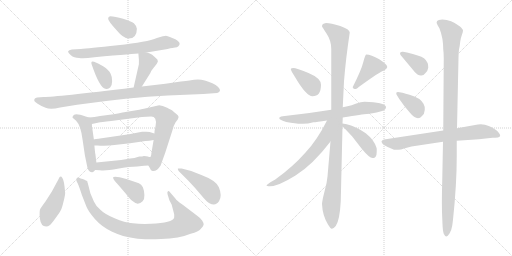
t = 0.00 s
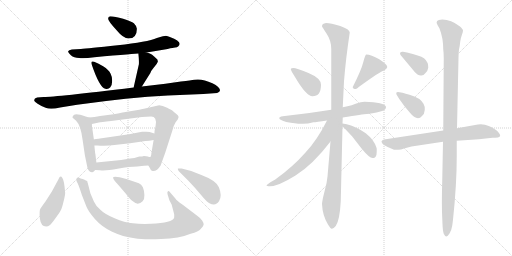
t = 3.32 s
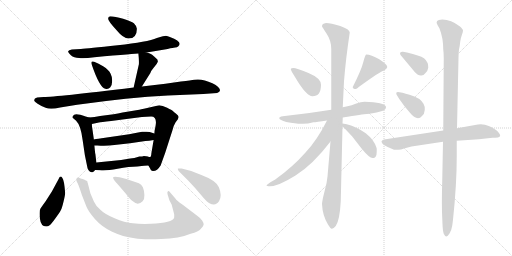
t = 6.64 s
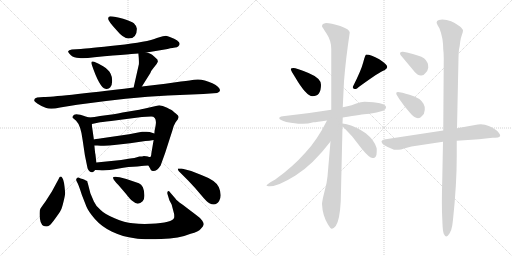
t = 9.96 s
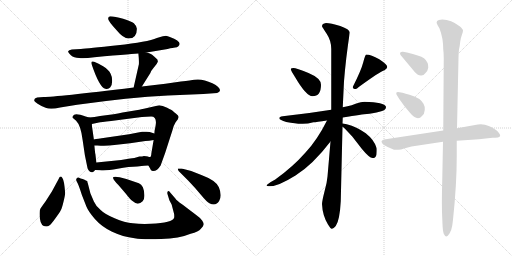
t = 13.28 s
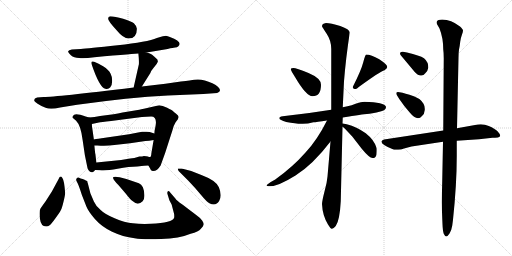
t = 16.60 s

The animated SVG that drew these frames (rendered in a browser with its animation timeline set to each time). Animation: 23 CSS @keyframes rules; one cycle of 16.60 s.

<svg version="1.1" viewBox="0 0 2048 1024" xmlns="http://www.w3.org/2000/svg">
  <g stroke="lightgray" stroke-dasharray="1,1" stroke-width="1" transform="scale(4, 4)">
    <line x1="0" y1="0" x2="256" y2="256"></line>
    <line x1="256" y1="0" x2="0" y2="256"></line>
    <line x1="128" y1="0" x2="128" y2="256"></line>
    <line x1="0" y1="128" x2="256" y2="128"></line>
    <line x1="256" y1="0" x2="512" y2="256"></line>
    <line x1="512" y1="0" x2="256" y2="256"></line>
    <line x1="384" y1="0" x2="384" y2="256"></line>
    <line x1="256" y1="128" x2="512" y2="128"></line>
  </g>
<g transform="scale(1, -1) translate(0, -850)">
   <style type="text/css">
    @keyframes keyframes0 {
      from {
       stroke: black;
       stroke-dashoffset: 348;
       stroke-width: 128;
       }
       53% {
       animation-timing-function: step-end;
       stroke: black;
       stroke-dashoffset: 0;
       stroke-width: 128;
       }
       to {
       stroke: black;
       stroke-width: 1024;
       }
       }
       #make-me-a-hanzi-animation-0 {
         animation: keyframes0 0.533203s both;
         animation-delay: 0.000000s;
         animation-timing-function: linear;
       }
    @keyframes keyframes1 {
      from {
       stroke: black;
       stroke-dashoffset: 689;
       stroke-width: 128;
       }
       69% {
       animation-timing-function: step-end;
       stroke: black;
       stroke-dashoffset: 0;
       stroke-width: 128;
       }
       to {
       stroke: black;
       stroke-width: 1024;
       }
       }
       #make-me-a-hanzi-animation-1 {
         animation: keyframes1 0.810710s both;
         animation-delay: 0.533203s;
         animation-timing-function: linear;
       }
    @keyframes keyframes2 {
      from {
       stroke: black;
       stroke-dashoffset: 351;
       stroke-width: 128;
       }
       53% {
       animation-timing-function: step-end;
       stroke: black;
       stroke-dashoffset: 0;
       stroke-width: 128;
       }
       to {
       stroke: black;
       stroke-width: 1024;
       }
       }
       #make-me-a-hanzi-animation-2 {
         animation: keyframes2 0.535645s both;
         animation-delay: 1.343913s;
         animation-timing-function: linear;
       }
    @keyframes keyframes3 {
      from {
       stroke: black;
       stroke-dashoffset: 404;
       stroke-width: 128;
       }
       57% {
       animation-timing-function: step-end;
       stroke: black;
       stroke-dashoffset: 0;
       stroke-width: 128;
       }
       to {
       stroke: black;
       stroke-width: 1024;
       }
       }
       #make-me-a-hanzi-animation-3 {
         animation: keyframes3 0.578776s both;
         animation-delay: 1.879558s;
         animation-timing-function: linear;
       }
    @keyframes keyframes4 {
      from {
       stroke: black;
       stroke-dashoffset: 984;
       stroke-width: 128;
       }
       76% {
       animation-timing-function: step-end;
       stroke: black;
       stroke-dashoffset: 0;
       stroke-width: 128;
       }
       to {
       stroke: black;
       stroke-width: 1024;
       }
       }
       #make-me-a-hanzi-animation-4 {
         animation: keyframes4 1.050781s both;
         animation-delay: 2.458334s;
         animation-timing-function: linear;
       }
    @keyframes keyframes5 {
      from {
       stroke: black;
       stroke-dashoffset: 489;
       stroke-width: 128;
       }
       61% {
       animation-timing-function: step-end;
       stroke: black;
       stroke-dashoffset: 0;
       stroke-width: 128;
       }
       to {
       stroke: black;
       stroke-width: 1024;
       }
       }
       #make-me-a-hanzi-animation-5 {
         animation: keyframes5 0.647949s both;
         animation-delay: 3.509115s;
         animation-timing-function: linear;
       }
    @keyframes keyframes6 {
      from {
       stroke: black;
       stroke-dashoffset: 770;
       stroke-width: 128;
       }
       71% {
       animation-timing-function: step-end;
       stroke: black;
       stroke-dashoffset: 0;
       stroke-width: 128;
       }
       to {
       stroke: black;
       stroke-width: 1024;
       }
       }
       #make-me-a-hanzi-animation-6 {
         animation: keyframes6 0.876628s both;
         animation-delay: 4.157064s;
         animation-timing-function: linear;
       }
    @keyframes keyframes7 {
      from {
       stroke: black;
       stroke-dashoffset: 489;
       stroke-width: 128;
       }
       61% {
       animation-timing-function: step-end;
       stroke: black;
       stroke-dashoffset: 0;
       stroke-width: 128;
       }
       to {
       stroke: black;
       stroke-width: 1024;
       }
       }
       #make-me-a-hanzi-animation-7 {
         animation: keyframes7 0.647949s both;
         animation-delay: 5.033692s;
         animation-timing-function: linear;
       }
    @keyframes keyframes8 {
      from {
       stroke: black;
       stroke-dashoffset: 471;
       stroke-width: 128;
       }
       61% {
       animation-timing-function: step-end;
       stroke: black;
       stroke-dashoffset: 0;
       stroke-width: 128;
       }
       to {
       stroke: black;
       stroke-width: 1024;
       }
       }
       #make-me-a-hanzi-animation-8 {
         animation: keyframes8 0.633301s both;
         animation-delay: 5.681641s;
         animation-timing-function: linear;
       }
    @keyframes keyframes9 {
      from {
       stroke: black;
       stroke-dashoffset: 434;
       stroke-width: 128;
       }
       59% {
       animation-timing-function: step-end;
       stroke: black;
       stroke-dashoffset: 0;
       stroke-width: 128;
       }
       to {
       stroke: black;
       stroke-width: 1024;
       }
       }
       #make-me-a-hanzi-animation-9 {
         animation: keyframes9 0.603190s both;
         animation-delay: 6.314942s;
         animation-timing-function: linear;
       }
    @keyframes keyframes10 {
      from {
       stroke: black;
       stroke-dashoffset: 928;
       stroke-width: 128;
       }
       75% {
       animation-timing-function: step-end;
       stroke: black;
       stroke-dashoffset: 0;
       stroke-width: 128;
       }
       to {
       stroke: black;
       stroke-width: 1024;
       }
       }
       #make-me-a-hanzi-animation-10 {
         animation: keyframes10 1.005208s both;
         animation-delay: 6.918132s;
         animation-timing-function: linear;
       }
    @keyframes keyframes11 {
      from {
       stroke: black;
       stroke-dashoffset: 373;
       stroke-width: 128;
       }
       55% {
       animation-timing-function: step-end;
       stroke: black;
       stroke-dashoffset: 0;
       stroke-width: 128;
       }
       to {
       stroke: black;
       stroke-width: 1024;
       }
       }
       #make-me-a-hanzi-animation-11 {
         animation: keyframes11 0.553548s both;
         animation-delay: 7.923340s;
         animation-timing-function: linear;
       }
    @keyframes keyframes12 {
      from {
       stroke: black;
       stroke-dashoffset: 439;
       stroke-width: 128;
       }
       59% {
       animation-timing-function: step-end;
       stroke: black;
       stroke-dashoffset: 0;
       stroke-width: 128;
       }
       to {
       stroke: black;
       stroke-width: 1024;
       }
       }
       #make-me-a-hanzi-animation-12 {
         animation: keyframes12 0.607259s both;
         animation-delay: 8.476888s;
         animation-timing-function: linear;
       }
    @keyframes keyframes13 {
      from {
       stroke: black;
       stroke-dashoffset: 372;
       stroke-width: 128;
       }
       55% {
       animation-timing-function: step-end;
       stroke: black;
       stroke-dashoffset: 0;
       stroke-width: 128;
       }
       to {
       stroke: black;
       stroke-width: 1024;
       }
       }
       #make-me-a-hanzi-animation-13 {
         animation: keyframes13 0.552734s both;
         animation-delay: 9.084147s;
         animation-timing-function: linear;
       }
    @keyframes keyframes14 {
      from {
       stroke: black;
       stroke-dashoffset: 409;
       stroke-width: 128;
       }
       57% {
       animation-timing-function: step-end;
       stroke: black;
       stroke-dashoffset: 0;
       stroke-width: 128;
       }
       to {
       stroke: black;
       stroke-width: 1024;
       }
       }
       #make-me-a-hanzi-animation-14 {
         animation: keyframes14 0.582845s both;
         animation-delay: 9.636881s;
         animation-timing-function: linear;
       }
    @keyframes keyframes15 {
      from {
       stroke: black;
       stroke-dashoffset: 671;
       stroke-width: 128;
       }
       69% {
       animation-timing-function: step-end;
       stroke: black;
       stroke-dashoffset: 0;
       stroke-width: 128;
       }
       to {
       stroke: black;
       stroke-width: 1024;
       }
       }
       #make-me-a-hanzi-animation-15 {
         animation: keyframes15 0.796061s both;
         animation-delay: 10.219726s;
         animation-timing-function: linear;
       }
    @keyframes keyframes16 {
      from {
       stroke: black;
       stroke-dashoffset: 1092;
       stroke-width: 128;
       }
       78% {
       animation-timing-function: step-end;
       stroke: black;
       stroke-dashoffset: 0;
       stroke-width: 128;
       }
       to {
       stroke: black;
       stroke-width: 1024;
       }
       }
       #make-me-a-hanzi-animation-16 {
         animation: keyframes16 1.138672s both;
         animation-delay: 11.015787s;
         animation-timing-function: linear;
       }
    @keyframes keyframes17 {
      from {
       stroke: black;
       stroke-dashoffset: 620;
       stroke-width: 128;
       }
       67% {
       animation-timing-function: step-end;
       stroke: black;
       stroke-dashoffset: 0;
       stroke-width: 128;
       }
       to {
       stroke: black;
       stroke-width: 1024;
       }
       }
       #make-me-a-hanzi-animation-17 {
         animation: keyframes17 0.754557s both;
         animation-delay: 12.154459s;
         animation-timing-function: linear;
       }
    @keyframes keyframes18 {
      from {
       stroke: black;
       stroke-dashoffset: 430;
       stroke-width: 128;
       }
       58% {
       animation-timing-function: step-end;
       stroke: black;
       stroke-dashoffset: 0;
       stroke-width: 128;
       }
       to {
       stroke: black;
       stroke-width: 1024;
       }
       }
       #make-me-a-hanzi-animation-18 {
         animation: keyframes18 0.599935s both;
         animation-delay: 12.909016s;
         animation-timing-function: linear;
       }
    @keyframes keyframes19 {
      from {
       stroke: black;
       stroke-dashoffset: 362;
       stroke-width: 128;
       }
       54% {
       animation-timing-function: step-end;
       stroke: black;
       stroke-dashoffset: 0;
       stroke-width: 128;
       }
       to {
       stroke: black;
       stroke-width: 1024;
       }
       }
       #make-me-a-hanzi-animation-19 {
         animation: keyframes19 0.544596s both;
         animation-delay: 13.508951s;
         animation-timing-function: linear;
       }
    @keyframes keyframes20 {
      from {
       stroke: black;
       stroke-dashoffset: 370;
       stroke-width: 128;
       }
       55% {
       animation-timing-function: step-end;
       stroke: black;
       stroke-dashoffset: 0;
       stroke-width: 128;
       }
       to {
       stroke: black;
       stroke-width: 1024;
       }
       }
       #make-me-a-hanzi-animation-20 {
         animation: keyframes20 0.551107s both;
         animation-delay: 14.053547s;
         animation-timing-function: linear;
       }
    @keyframes keyframes21 {
      from {
       stroke: black;
       stroke-dashoffset: 718;
       stroke-width: 128;
       }
       70% {
       animation-timing-function: step-end;
       stroke: black;
       stroke-dashoffset: 0;
       stroke-width: 128;
       }
       to {
       stroke: black;
       stroke-width: 1024;
       }
       }
       #make-me-a-hanzi-animation-21 {
         animation: keyframes21 0.834310s both;
         animation-delay: 14.604654s;
         animation-timing-function: linear;
       }
    @keyframes keyframes22 {
      from {
       stroke: black;
       stroke-dashoffset: 1123;
       stroke-width: 128;
       }
       79% {
       animation-timing-function: step-end;
       stroke: black;
       stroke-dashoffset: 0;
       stroke-width: 128;
       }
       to {
       stroke: black;
       stroke-width: 1024;
       }
       }
       #make-me-a-hanzi-animation-22 {
         animation: keyframes22 1.163900s both;
         animation-delay: 15.438964s;
         animation-timing-function: linear;
       }
</style>
<path d="M 440.5 785.0 Q 432.5 784.0 432.5 775.0 Q 432.5 766.0 466.5 729.0 Q 493.5 696.0 514.5 696.0 Q 547.5 696.0 547.5 735.0 Q 547.5 745.0 535.5 757.0 Q 525.5 765.0 492.5 775.0 Q 459.5 785.0 440.5 785.0 Z" fill="lightgray"></path> 
<path d="M 586.5 640.0 L 670.5 654.0 Q 693.5 660.0 700.5 660.0 Q 708.5 660.0 713.5 665.0 Q 732.5 683.0 679.5 702.0 Q 670.5 706.0 663.5 707.0 Q 657.5 707.0 627.5 698.0 Q 590.5 682.0 470.5 669.0 Q 350.5 656.0 323.5 654.0 L 287.5 652.0 Q 274.5 650.0 272.5 645.0 Q 271.5 640.0 283.5 629.0 Q 295.5 618.0 316.5 618.0 Q 334.5 615.0 377.5 621.0 Q 546.5 636.0 553.5 636.0 L 586.5 640.0 Z" fill="lightgray"></path> 
<path d="M 376.5 603.0 Q 360.5 609.0 367.5 590.0 Q 398.5 499.0 421.5 495.0 Q 433.5 492.0 440.5 500.0 Q 448.5 508.0 448.5 525.0 Q 449.5 541.0 442.5 555.0 Q 435.5 571.0 412.5 585.0 Q 390.5 598.0 376.5 603.0 Z" fill="lightgray"></path> 
<path d="M 567.5 504.0 L 601.5 558.0 Q 603.5 566.0 614.5 579.0 L 626.5 594.0 Q 631.5 603.0 631.5 604.0 L 629.5 612.0 Q 616.5 625.0 608.5 631.0 Q 601.5 636.0 586.5 640.0 C 557.5 648.0 552.5 650.0 553.5 636.0 Q 556.5 609.0 555.5 593.0 L 534.5 500.0 C 527.5 471.0 551.5 479.0 567.5 504.0 Z" fill="lightgray"></path> 
<path d="M 174.5 462.0 L 148.5 460.0 Q 134.5 457.0 137.5 446.0 Q 138.5 443.0 150.5 435.0 Q 163.5 426.0 182.5 419.0 Q 201.5 411.0 240.5 420.0 L 308.5 431.0 Q 515.5 460.0 671.5 468.0 L 813.5 474.0 L 868.5 478.0 Q 889.5 486.0 872.5 502.0 Q 864.5 510.0 849.5 517.0 Q 808.5 537.0 776.5 531.0 Q 766.5 529.0 723.5 524.0 L 661.5 515.0 L 567.5 504.0 L 534.5 500.0 Q 221.5 462.0 174.5 462.0 Z" fill="lightgray"></path> 
<path d="M 356.5 380.0 L 342.5 384.0 Q 297.5 401.0 292.5 387.0 Q 288.5 382.0 290.5 379.0 L 304.5 367.0 Q 323.5 348.0 330.5 290.0 L 339.5 229.0 L 347.5 190.0 Q 351.5 159.0 369.5 161.0 Q 375.5 162.0 380.5 170.0 C 387.5 179.0 387.5 179.0 385.5 200.0 L 381.5 234.0 Q 380.5 235.0 377.5 268.0 L 375.5 292.0 L 369.5 334.0 Q 367.5 342.0 367.5 354.0 C 366.5 377.0 366.5 377.0 356.5 380.0 Z" fill="lightgray"></path> 
<path d="M 454.5 393.0 L 400.5 386.0 Q 377.5 381.0 356.5 380.0 C 326.5 377.0 338.5 348.0 367.5 354.0 L 395.5 360.0 Q 402.5 362.0 444.5 366.0 L 567.5 382.0 L 604.5 384.0 Q 628.5 384.0 622.5 348.0 L 619.5 332.0 Q 618.5 332.0 617.5 316.0 L 614.5 290.0 L 605.5 237.0 Q 604.5 222.0 600.5 222.0 C 591.5 194.0 590.5 193.0 593.5 188.0 L 600.5 176.0 Q 602.5 167.0 610.5 166.0 Q 627.5 164.0 642.5 188.0 L 660.5 238.0 L 689.5 328.0 Q 695.5 351.0 702.5 361.0 L 711.5 373.0 L 714.5 382.0 Q 714.5 388.0 704.5 395.0 Q 695.5 402.0 691.5 406.0 Q 688.5 409.0 668.5 419.0 Q 649.5 429.0 636.5 429.0 L 575.5 415.0 Q 569.5 413.0 514.5 404.0 Q 459.5 394.0 454.5 393.0 Z" fill="lightgray"></path> 
<path d="M 617.5 316.0 L 598.5 322.0 Q 588.5 324.0 579.5 323.0 L 568.5 323.0 Q 563.5 323.0 557.5 321.0 L 516.5 313.0 L 406.5 297.0 Q 377.5 293.0 375.5 292.0 C 346.5 286.0 347.5 268.0 377.5 268.0 L 389.5 268.0 Q 424.5 265.0 457.5 270.0 L 520.5 277.0 L 581.5 286.0 Q 595.5 286.0 614.5 290.0 C 643.5 296.0 646.5 307.0 617.5 316.0 Z" fill="lightgray"></path> 
<path d="M 380.5 170.0 L 399.5 169.0 Q 423.5 166.0 470.5 175.0 Q 517.5 184.0 549.5 184.0 L 566.5 186.0 Q 572.5 188.0 593.5 188.0 C 623.5 188.0 630.5 217.0 600.5 222.0 Q 598.5 221.0 591.5 224.0 Q 585.5 226.0 575.5 226.0 Q 570.5 224.0 557.5 224.0 Q 535.5 217.0 520.5 216.0 L 484.5 210.0 L 385.5 200.0 C 355.5 197.0 350.5 172.0 380.5 170.0 Z" fill="lightgray"></path> 
<path d="M 249.5 138.0 Q 241.5 151.0 234.5 134.0 L 207.5 84.0 L 182.5 45.0 Q 166.5 23.0 161.5 15.0 Q 156.5 7.0 159.5 -24.0 Q 163.5 -56.0 184.5 -56.0 Q 192.5 -56.0 198.5 -51.0 Q 204.5 -47.0 222.5 -22.0 Q 240.5 3.0 243.5 10.0 Q 247.5 16.0 254.5 45.0 Q 261.5 73.0 260.5 80.0 Q 256.5 130.0 249.5 138.0 Z" fill="lightgray"></path> 
<path d="M 701.5 56.0 L 682.5 78.0 Q 675.5 89.0 671.5 85.0 Q 667.5 80.0 670.5 72.0 L 677.5 49.0 L 686.5 32.0 L 696.5 -6.0 Q 697.5 -17.0 696.5 -21.0 Q 690.5 -41.0 603.5 -45.0 Q 564.5 -47.0 531.5 -43.0 Q 498.5 -40.0 458.5 -23.0 Q 419.5 -7.0 402.5 10.0 Q 382.5 27.0 375.5 44.0 L 361.5 77.0 L 351.5 116.0 Q 349.5 121.0 349.5 124.0 Q 349.5 126.0 343.5 128.0 Q 339.5 132.0 330.5 134.0 Q 322.5 136.0 314.5 140.0 Q 308.5 141.0 306.5 136.0 Q 302.5 131.0 307.5 123.0 Q 313.5 114.0 327.5 70.0 L 345.5 24.0 Q 353.5 4.0 379.5 -26.0 Q 406.5 -57.0 448.5 -77.0 Q 491.5 -97.0 538.5 -103.0 Q 571.5 -109.0 644.5 -106.0 Q 717.5 -104.0 762.5 -85.0 Q 794.5 -77.0 803.5 -65.0 Q 813.5 -55.0 814.5 -49.0 Q 816.5 -44.0 808.5 -32.0 Q 800.5 -21.0 783.5 -9.0 L 729.5 32.0 Q 706.5 48.0 701.5 56.0 Z" fill="lightgray"></path> 
<path d="M 473.5 110.0 L 503.5 75.0 Q 521.5 51.0 531.5 45.0 Q 551.5 26.0 570.5 45.0 Q 578.5 53.0 577.5 70.0 Q 577.5 86.0 571.5 101.0 Q 565.5 113.0 555.5 117.0 L 505.5 134.0 L 478.5 141.0 Q 456.5 146.0 452.5 141.0 Q 449.5 135.0 473.5 110.0 Z" fill="lightgray"></path> 
<path d="M 726.5 176.0 L 711.5 176.0 Q 710.5 173.0 714.5 166.0 L 752.5 128.0 Q 780.5 99.0 803.5 71.0 Q 827.5 42.0 837.5 37.0 Q 863.5 24.0 876.5 46.0 Q 889.5 67.0 875.5 101.0 Q 864.5 128.0 805.5 150.0 Q 767.5 168.0 726.5 176.0 Z" fill="lightgray"></path> 
<path d="M 1180.0 542.0 Q 1225.0 465.0 1250.0 465.0 Q 1284.0 465.0 1284.0 511.0 Q 1284.0 537.0 1234.0 558.0 Q 1184.0 578.0 1174.0 578.0 Q 1164.0 578.0 1163.0 574.0 Q 1163.0 569.0 1180.0 542.0 Z" fill="lightgray"></path> 
<path d="M 1465.0 632.0 Q 1461.0 632.0 1453.0 601.0 Q 1445.0 569.0 1411.0 502.0 Q 1411.0 494.0 1423.0 494.0 Q 1427.0 494.0 1435.0 502.0 Q 1520.0 564.0 1538.0 569.0 Q 1549.0 576.0 1549.0 582.0 Q 1549.0 592.0 1517.0 613.0 Q 1484.0 632.0 1465.0 632.0 Z" fill="lightgray"></path> 
<path d="M 1525.0 405.0 Q 1545.0 411.0 1544.0 423.0 Q 1538.0 441.0 1458.0 443.0 Q 1444.0 443.0 1425.0 436.0 Q 1406.0 428.0 1390.0 425.0 L 1371.0 421.0 L 1325.0 411.0 Q 1233.0 396.0 1131.0 385.0 Q 1117.0 384.0 1117.0 377.0 Q 1118.0 370.0 1145.0 362.0 Q 1183.0 355.0 1205.0 355.0 Q 1228.0 354.0 1254.0 361.0 Q 1264.0 361.0 1308.0 368.0 L 1371.0 380.0 Q 1453.0 393.0 1468.0 394.0 Q 1484.0 394.0 1525.0 405.0 Z" fill="lightgray"></path> 
<path d="M 1371.0 421.0 L 1376.0 525.0 Q 1383.0 614.0 1399.0 720.0 Q 1399.0 733.0 1361.0 746.0 Q 1323.0 758.0 1304.0 758.0 Q 1288.0 756.0 1288.0 745.0 Q 1288.0 743.0 1306.0 716.0 Q 1325.0 688.0 1325.0 654.0 L 1325.0 411.0 L 1322.0 284.0 L 1310.0 144.0 Q 1308.0 119.0 1298.0 84.0 Q 1289.0 49.0 1288.0 34.0 Q 1290.0 -12.0 1312.0 -48.0 Q 1322.0 -65.0 1327.0 -65.0 Q 1333.0 -66.0 1343.0 -54.0 Q 1359.0 -31.0 1363.0 45.0 L 1370.0 343.0 L 1370.0 356.0 L 1371.0 380.0 L 1371.0 421.0 Z" fill="lightgray"></path> 
<path d="M 1308.0 368.0 Q 1269.0 290.0 1222.0 240.0 Q 1172.0 183.0 1101.0 132.0 Q 1066.0 113.0 1066.0 108.0 Q 1066.0 105.0 1080.0 105.0 Q 1113.0 105.0 1182.0 148.0 Q 1251.0 191.0 1322.0 284.0 C 1397.0 380.0 1322.0 395.0 1308.0 368.0 Z" fill="lightgray"></path> 
<path d="M 1370.0 343.0 L 1377.0 338.0 L 1409.0 304.0 L 1447.0 255.0 Q 1480.0 215.0 1492.0 218.0 L 1494.0 218.0 Q 1503.0 219.0 1506.0 232.0 Q 1508.0 256.0 1506.0 259.0 Q 1497.0 290.0 1463.0 317.0 Q 1428.0 342.0 1387.0 353.0 L 1370.0 356.0 C 1346.0 360.0 1346.0 360.0 1370.0 343.0 Z" fill="lightgray"></path> 
<path d="M 1600.0 637.0 Q 1600.0 633.0 1603.0 629.0 L 1659.0 562.0 Q 1672.0 548.0 1683.0 548.0 Q 1694.0 547.0 1702.0 558.0 Q 1711.0 566.0 1713.0 579.0 Q 1714.0 602.0 1696.0 617.0 Q 1679.0 628.0 1628.0 640.0 L 1612.0 643.0 Q 1600.0 644.0 1600.0 637.0 Z" fill="lightgray"></path> 
<path d="M 1589.0 467.0 L 1597.0 454.0 Q 1618.0 423.0 1638.0 401.0 Q 1669.0 363.0 1688.0 386.0 Q 1698.0 394.0 1699.0 410.0 Q 1700.0 425.0 1694.0 435.0 Q 1681.0 459.0 1638.0 471.0 Q 1622.0 475.0 1610.0 479.0 L 1592.0 482.0 Q 1585.0 482.0 1585.0 477.0 Q 1585.0 472.0 1589.0 467.0 Z" fill="lightgray"></path> 
<path d="M 1773.0 328.0 L 1536.0 292.0 Q 1526.0 289.0 1526.0 284.0 Q 1524.0 271.0 1576.0 251.0 L 1593.0 251.0 Q 1604.0 251.0 1616.0 256.0 L 1646.0 264.0 L 1772.0 283.0 L 1827.0 287.0 L 1916.0 293.0 L 1970.0 299.0 L 1980.0 299.0 Q 1995.0 299.0 1998.0 303.0 Q 2006.0 308.0 1990.0 325.0 Q 1980.0 335.0 1955.0 346.0 Q 1931.0 357.0 1900.0 350.0 L 1828.0 337.0 L 1773.0 328.0 Z" fill="lightgray"></path> 
<path d="M 1750.0 750.0 L 1758.0 736.0 Q 1773.0 698.0 1773.0 652.0 Q 1775.0 638.0 1775.0 617.0 L 1773.0 328.0 L 1772.0 283.0 L 1769.0 130.0 Q 1766.0 30.0 1769.0 -24.0 L 1770.0 -47.0 Q 1771.0 -74.0 1775.0 -85.0 Q 1780.0 -96.0 1785.0 -96.0 Q 1790.0 -96.0 1798.0 -84.0 Q 1806.0 -72.0 1809.0 -52.0 L 1812.0 -29.0 Q 1827.0 112.0 1827.0 226.0 L 1827.0 287.0 L 1828.0 337.0 L 1834.0 619.0 Q 1834.0 638.0 1836.0 652.0 Q 1839.0 665.0 1841.0 684.0 Q 1844.0 702.0 1848.0 712.0 Q 1852.0 722.0 1852.0 728.0 Q 1852.0 733.0 1840.0 744.0 Q 1804.0 772.0 1769.0 772.0 Q 1737.0 771.0 1750.0 750.0 Z" fill="lightgray"></path> 
      <clipPath id="make-me-a-hanzi-clip-0">
      <path d="M 440.5 785.0 Q 432.5 784.0 432.5 775.0 Q 432.5 766.0 466.5 729.0 Q 493.5 696.0 514.5 696.0 Q 547.5 696.0 547.5 735.0 Q 547.5 745.0 535.5 757.0 Q 525.5 765.0 492.5 775.0 Q 459.5 785.0 440.5 785.0 Z" fill="lightgray"></path>
      </clipPath>
      <path clip-path="url(#make-me-a-hanzi-clip-0)" d="M 442.5 775.0 L 518.5 724.0 " fill="none" id="make-me-a-hanzi-animation-0" stroke-dasharray="220 440" stroke-linecap="round"></path>

      <clipPath id="make-me-a-hanzi-clip-1">
      <path d="M 586.5 640.0 L 670.5 654.0 Q 693.5 660.0 700.5 660.0 Q 708.5 660.0 713.5 665.0 Q 732.5 683.0 679.5 702.0 Q 670.5 706.0 663.5 707.0 Q 657.5 707.0 627.5 698.0 Q 590.5 682.0 470.5 669.0 Q 350.5 656.0 323.5 654.0 L 287.5 652.0 Q 274.5 650.0 272.5 645.0 Q 271.5 640.0 283.5 629.0 Q 295.5 618.0 316.5 618.0 Q 334.5 615.0 377.5 621.0 Q 546.5 636.0 553.5 636.0 L 586.5 640.0 Z" fill="lightgray"></path>
      </clipPath>
      <path clip-path="url(#make-me-a-hanzi-clip-1)" d="M 278.5 643.0 L 311.5 635.0 L 389.5 639.0 L 578.5 661.0 L 662.5 680.0 L 706.5 675.0 " fill="none" id="make-me-a-hanzi-animation-1" stroke-dasharray="561 1122" stroke-linecap="round"></path>

      <clipPath id="make-me-a-hanzi-clip-2">
      <path d="M 376.5 603.0 Q 360.5 609.0 367.5 590.0 Q 398.5 499.0 421.5 495.0 Q 433.5 492.0 440.5 500.0 Q 448.5 508.0 448.5 525.0 Q 449.5 541.0 442.5 555.0 Q 435.5 571.0 412.5 585.0 Q 390.5 598.0 376.5 603.0 Z" fill="lightgray"></path>
      </clipPath>
      <path clip-path="url(#make-me-a-hanzi-clip-2)" d="M 378.5 592.0 L 415.5 545.0 L 427.5 512.0 " fill="none" id="make-me-a-hanzi-animation-2" stroke-dasharray="223 446" stroke-linecap="round"></path>

      <clipPath id="make-me-a-hanzi-clip-3">
      <path d="M 567.5 504.0 L 601.5 558.0 Q 603.5 566.0 614.5 579.0 L 626.5 594.0 Q 631.5 603.0 631.5 604.0 L 629.5 612.0 Q 616.5 625.0 608.5 631.0 Q 601.5 636.0 586.5 640.0 C 557.5 648.0 552.5 650.0 553.5 636.0 Q 556.5 609.0 555.5 593.0 L 534.5 500.0 C 527.5 471.0 551.5 479.0 567.5 504.0 Z" fill="lightgray"></path>
      </clipPath>
      <path clip-path="url(#make-me-a-hanzi-clip-3)" d="M 560.5 628.0 L 589.5 602.0 L 562.5 534.0 L 539.5 507.0 " fill="none" id="make-me-a-hanzi-animation-3" stroke-dasharray="276 552" stroke-linecap="round"></path>

      <clipPath id="make-me-a-hanzi-clip-4">
      <path d="M 174.5 462.0 L 148.5 460.0 Q 134.5 457.0 137.5 446.0 Q 138.5 443.0 150.5 435.0 Q 163.5 426.0 182.5 419.0 Q 201.5 411.0 240.5 420.0 L 308.5 431.0 Q 515.5 460.0 671.5 468.0 L 813.5 474.0 L 868.5 478.0 Q 889.5 486.0 872.5 502.0 Q 864.5 510.0 849.5 517.0 Q 808.5 537.0 776.5 531.0 Q 766.5 529.0 723.5 524.0 L 661.5 515.0 L 567.5 504.0 L 534.5 500.0 Q 221.5 462.0 174.5 462.0 Z" fill="lightgray"></path>
      </clipPath>
      <path clip-path="url(#make-me-a-hanzi-clip-4)" d="M 145.5 449.0 L 212.5 439.0 L 523.5 480.0 L 777.5 502.0 L 817.5 501.0 L 867.5 490.0 " fill="none" id="make-me-a-hanzi-animation-4" stroke-dasharray="856 1712" stroke-linecap="round"></path>

      <clipPath id="make-me-a-hanzi-clip-5">
      <path d="M 356.5 380.0 L 342.5 384.0 Q 297.5 401.0 292.5 387.0 Q 288.5 382.0 290.5 379.0 L 304.5 367.0 Q 323.5 348.0 330.5 290.0 L 339.5 229.0 L 347.5 190.0 Q 351.5 159.0 369.5 161.0 Q 375.5 162.0 380.5 170.0 C 387.5 179.0 387.5 179.0 385.5 200.0 L 381.5 234.0 Q 380.5 235.0 377.5 268.0 L 375.5 292.0 L 369.5 334.0 Q 367.5 342.0 367.5 354.0 C 366.5 377.0 366.5 377.0 356.5 380.0 Z" fill="lightgray"></path>
      </clipPath>
      <path clip-path="url(#make-me-a-hanzi-clip-5)" d="M 298.5 381.0 L 327.5 371.0 L 342.5 351.0 L 367.5 175.0 " fill="none" id="make-me-a-hanzi-animation-5" stroke-dasharray="361 722" stroke-linecap="round"></path>

      <clipPath id="make-me-a-hanzi-clip-6">
      <path d="M 454.5 393.0 L 400.5 386.0 Q 377.5 381.0 356.5 380.0 C 326.5 377.0 338.5 348.0 367.5 354.0 L 395.5 360.0 Q 402.5 362.0 444.5 366.0 L 567.5 382.0 L 604.5 384.0 Q 628.5 384.0 622.5 348.0 L 619.5 332.0 Q 618.5 332.0 617.5 316.0 L 614.5 290.0 L 605.5 237.0 Q 604.5 222.0 600.5 222.0 C 591.5 194.0 590.5 193.0 593.5 188.0 L 600.5 176.0 Q 602.5 167.0 610.5 166.0 Q 627.5 164.0 642.5 188.0 L 660.5 238.0 L 689.5 328.0 Q 695.5 351.0 702.5 361.0 L 711.5 373.0 L 714.5 382.0 Q 714.5 388.0 704.5 395.0 Q 695.5 402.0 691.5 406.0 Q 688.5 409.0 668.5 419.0 Q 649.5 429.0 636.5 429.0 L 575.5 415.0 Q 569.5 413.0 514.5 404.0 Q 459.5 394.0 454.5 393.0 Z" fill="lightgray"></path>
      </clipPath>
      <path clip-path="url(#make-me-a-hanzi-clip-6)" d="M 364.5 376.0 L 386.5 370.0 L 602.5 403.0 L 642.5 398.0 L 663.5 375.0 L 614.5 180.0 " fill="none" id="make-me-a-hanzi-animation-6" stroke-dasharray="642 1284" stroke-linecap="round"></path>

      <clipPath id="make-me-a-hanzi-clip-7">
      <path d="M 617.5 316.0 L 598.5 322.0 Q 588.5 324.0 579.5 323.0 L 568.5 323.0 Q 563.5 323.0 557.5 321.0 L 516.5 313.0 L 406.5 297.0 Q 377.5 293.0 375.5 292.0 C 346.5 286.0 347.5 268.0 377.5 268.0 L 389.5 268.0 Q 424.5 265.0 457.5 270.0 L 520.5 277.0 L 581.5 286.0 Q 595.5 286.0 614.5 290.0 C 643.5 296.0 646.5 307.0 617.5 316.0 Z" fill="lightgray"></path>
      </clipPath>
      <path clip-path="url(#make-me-a-hanzi-clip-7)" d="M 381.5 286.0 L 389.5 281.0 L 423.5 282.0 L 610.5 310.0 " fill="none" id="make-me-a-hanzi-animation-7" stroke-dasharray="361 722" stroke-linecap="round"></path>

      <clipPath id="make-me-a-hanzi-clip-8">
      <path d="M 380.5 170.0 L 399.5 169.0 Q 423.5 166.0 470.5 175.0 Q 517.5 184.0 549.5 184.0 L 566.5 186.0 Q 572.5 188.0 593.5 188.0 C 623.5 188.0 630.5 217.0 600.5 222.0 Q 598.5 221.0 591.5 224.0 Q 585.5 226.0 575.5 226.0 Q 570.5 224.0 557.5 224.0 Q 535.5 217.0 520.5 216.0 L 484.5 210.0 L 385.5 200.0 C 355.5 197.0 350.5 172.0 380.5 170.0 Z" fill="lightgray"></path>
      </clipPath>
      <path clip-path="url(#make-me-a-hanzi-clip-8)" d="M 385.5 177.0 L 399.5 185.0 L 568.5 205.0 L 594.5 217.0 " fill="none" id="make-me-a-hanzi-animation-8" stroke-dasharray="343 686" stroke-linecap="round"></path>

      <clipPath id="make-me-a-hanzi-clip-9">
      <path d="M 249.5 138.0 Q 241.5 151.0 234.5 134.0 L 207.5 84.0 L 182.5 45.0 Q 166.5 23.0 161.5 15.0 Q 156.5 7.0 159.5 -24.0 Q 163.5 -56.0 184.5 -56.0 Q 192.5 -56.0 198.5 -51.0 Q 204.5 -47.0 222.5 -22.0 Q 240.5 3.0 243.5 10.0 Q 247.5 16.0 254.5 45.0 Q 261.5 73.0 260.5 80.0 Q 256.5 130.0 249.5 138.0 Z" fill="lightgray"></path>
      </clipPath>
      <path clip-path="url(#make-me-a-hanzi-clip-9)" d="M 243.5 131.0 L 232.5 72.0 L 193.5 -1.0 L 184.5 -35.0 " fill="none" id="make-me-a-hanzi-animation-9" stroke-dasharray="306 612" stroke-linecap="round"></path>

      <clipPath id="make-me-a-hanzi-clip-10">
      <path d="M 701.5 56.0 L 682.5 78.0 Q 675.5 89.0 671.5 85.0 Q 667.5 80.0 670.5 72.0 L 677.5 49.0 L 686.5 32.0 L 696.5 -6.0 Q 697.5 -17.0 696.5 -21.0 Q 690.5 -41.0 603.5 -45.0 Q 564.5 -47.0 531.5 -43.0 Q 498.5 -40.0 458.5 -23.0 Q 419.5 -7.0 402.5 10.0 Q 382.5 27.0 375.5 44.0 L 361.5 77.0 L 351.5 116.0 Q 349.5 121.0 349.5 124.0 Q 349.5 126.0 343.5 128.0 Q 339.5 132.0 330.5 134.0 Q 322.5 136.0 314.5 140.0 Q 308.5 141.0 306.5 136.0 Q 302.5 131.0 307.5 123.0 Q 313.5 114.0 327.5 70.0 L 345.5 24.0 Q 353.5 4.0 379.5 -26.0 Q 406.5 -57.0 448.5 -77.0 Q 491.5 -97.0 538.5 -103.0 Q 571.5 -109.0 644.5 -106.0 Q 717.5 -104.0 762.5 -85.0 Q 794.5 -77.0 803.5 -65.0 Q 813.5 -55.0 814.5 -49.0 Q 816.5 -44.0 808.5 -32.0 Q 800.5 -21.0 783.5 -9.0 L 729.5 32.0 Q 706.5 48.0 701.5 56.0 Z" fill="lightgray"></path>
      </clipPath>
      <path clip-path="url(#make-me-a-hanzi-clip-10)" d="M 314.5 130.0 L 330.5 116.0 L 359.5 36.0 L 388.5 -6.0 L 441.5 -44.0 L 521.5 -71.0 L 557.5 -76.0 L 668.5 -72.0 L 712.5 -60.0 L 739.5 -43.0 L 740.5 -32.0 L 727.5 -4.0 L 674.5 78.0 " fill="none" id="make-me-a-hanzi-animation-10" stroke-dasharray="800 1600" stroke-linecap="round"></path>

      <clipPath id="make-me-a-hanzi-clip-11">
      <path d="M 473.5 110.0 L 503.5 75.0 Q 521.5 51.0 531.5 45.0 Q 551.5 26.0 570.5 45.0 Q 578.5 53.0 577.5 70.0 Q 577.5 86.0 571.5 101.0 Q 565.5 113.0 555.5 117.0 L 505.5 134.0 L 478.5 141.0 Q 456.5 146.0 452.5 141.0 Q 449.5 135.0 473.5 110.0 Z" fill="lightgray"></path>
      </clipPath>
      <path clip-path="url(#make-me-a-hanzi-clip-11)" d="M 465.5 127.0 L 488.5 124.0 L 502.5 105.0 L 523.5 104.0 L 551.5 64.0 " fill="none" id="make-me-a-hanzi-animation-11" stroke-dasharray="245 490" stroke-linecap="round"></path>

      <clipPath id="make-me-a-hanzi-clip-12">
      <path d="M 726.5 176.0 L 711.5 176.0 Q 710.5 173.0 714.5 166.0 L 752.5 128.0 Q 780.5 99.0 803.5 71.0 Q 827.5 42.0 837.5 37.0 Q 863.5 24.0 876.5 46.0 Q 889.5 67.0 875.5 101.0 Q 864.5 128.0 805.5 150.0 Q 767.5 168.0 726.5 176.0 Z" fill="lightgray"></path>
      </clipPath>
      <path clip-path="url(#make-me-a-hanzi-clip-12)" d="M 719.5 173.0 L 816.5 109.0 L 843.5 82.0 L 854.5 56.0 " fill="none" id="make-me-a-hanzi-animation-12" stroke-dasharray="311 622" stroke-linecap="round"></path>

      <clipPath id="make-me-a-hanzi-clip-13">
      <path d="M 1180.0 542.0 Q 1225.0 465.0 1250.0 465.0 Q 1284.0 465.0 1284.0 511.0 Q 1284.0 537.0 1234.0 558.0 Q 1184.0 578.0 1174.0 578.0 Q 1164.0 578.0 1163.0 574.0 Q 1163.0 569.0 1180.0 542.0 Z" fill="lightgray"></path>
      </clipPath>
      <path clip-path="url(#make-me-a-hanzi-clip-13)" d="M 1170.0 573.0 L 1240.0 516.0 L 1252.0 493.0 " fill="none" id="make-me-a-hanzi-animation-13" stroke-dasharray="244 488" stroke-linecap="round"></path>

      <clipPath id="make-me-a-hanzi-clip-14">
      <path d="M 1465.0 632.0 Q 1461.0 632.0 1453.0 601.0 Q 1445.0 569.0 1411.0 502.0 Q 1411.0 494.0 1423.0 494.0 Q 1427.0 494.0 1435.0 502.0 Q 1520.0 564.0 1538.0 569.0 Q 1549.0 576.0 1549.0 582.0 Q 1549.0 592.0 1517.0 613.0 Q 1484.0 632.0 1465.0 632.0 Z" fill="lightgray"></path>
      </clipPath>
      <path clip-path="url(#make-me-a-hanzi-clip-14)" d="M 1539.0 582.0 L 1488.0 585.0 L 1423.0 507.0 " fill="none" id="make-me-a-hanzi-animation-14" stroke-dasharray="281 562" stroke-linecap="round"></path>

      <clipPath id="make-me-a-hanzi-clip-15">
      <path d="M 1525.0 405.0 Q 1545.0 411.0 1544.0 423.0 Q 1538.0 441.0 1458.0 443.0 Q 1444.0 443.0 1425.0 436.0 Q 1406.0 428.0 1390.0 425.0 L 1371.0 421.0 L 1325.0 411.0 Q 1233.0 396.0 1131.0 385.0 Q 1117.0 384.0 1117.0 377.0 Q 1118.0 370.0 1145.0 362.0 Q 1183.0 355.0 1205.0 355.0 Q 1228.0 354.0 1254.0 361.0 Q 1264.0 361.0 1308.0 368.0 L 1371.0 380.0 Q 1453.0 393.0 1468.0 394.0 Q 1484.0 394.0 1525.0 405.0 Z" fill="lightgray"></path>
      </clipPath>
      <path clip-path="url(#make-me-a-hanzi-clip-15)" d="M 1124.0 377.0 L 1211.0 374.0 L 1455.0 418.0 L 1535.0 421.0 " fill="none" id="make-me-a-hanzi-animation-15" stroke-dasharray="543 1086" stroke-linecap="round"></path>

      <clipPath id="make-me-a-hanzi-clip-16">
      <path d="M 1371.0 421.0 L 1376.0 525.0 Q 1383.0 614.0 1399.0 720.0 Q 1399.0 733.0 1361.0 746.0 Q 1323.0 758.0 1304.0 758.0 Q 1288.0 756.0 1288.0 745.0 Q 1288.0 743.0 1306.0 716.0 Q 1325.0 688.0 1325.0 654.0 L 1325.0 411.0 L 1322.0 284.0 L 1310.0 144.0 Q 1308.0 119.0 1298.0 84.0 Q 1289.0 49.0 1288.0 34.0 Q 1290.0 -12.0 1312.0 -48.0 Q 1322.0 -65.0 1327.0 -65.0 Q 1333.0 -66.0 1343.0 -54.0 Q 1359.0 -31.0 1363.0 45.0 L 1370.0 343.0 L 1370.0 356.0 L 1371.0 380.0 L 1371.0 421.0 Z" fill="lightgray"></path>
      </clipPath>
      <path clip-path="url(#make-me-a-hanzi-clip-16)" d="M 1296.0 746.0 L 1356.0 706.0 L 1358.0 685.0 L 1342.0 210.0 L 1325.0 34.0 L 1328.0 -57.0 " fill="none" id="make-me-a-hanzi-animation-16" stroke-dasharray="964 1928" stroke-linecap="round"></path>

      <clipPath id="make-me-a-hanzi-clip-17">
      <path d="M 1308.0 368.0 Q 1269.0 290.0 1222.0 240.0 Q 1172.0 183.0 1101.0 132.0 Q 1066.0 113.0 1066.0 108.0 Q 1066.0 105.0 1080.0 105.0 Q 1113.0 105.0 1182.0 148.0 Q 1251.0 191.0 1322.0 284.0 C 1397.0 380.0 1322.0 395.0 1308.0 368.0 Z" fill="lightgray"></path>
      </clipPath>
      <path clip-path="url(#make-me-a-hanzi-clip-17)" d="M 1321.0 364.0 L 1312.0 356.0 L 1293.0 290.0 L 1235.0 219.0 L 1164.0 156.0 L 1105.0 120.0 L 1078.0 113.0 " fill="none" id="make-me-a-hanzi-animation-17" stroke-dasharray="492 984" stroke-linecap="round"></path>

      <clipPath id="make-me-a-hanzi-clip-18">
      <path d="M 1370.0 343.0 L 1377.0 338.0 L 1409.0 304.0 L 1447.0 255.0 Q 1480.0 215.0 1492.0 218.0 L 1494.0 218.0 Q 1503.0 219.0 1506.0 232.0 Q 1508.0 256.0 1506.0 259.0 Q 1497.0 290.0 1463.0 317.0 Q 1428.0 342.0 1387.0 353.0 L 1370.0 356.0 C 1346.0 360.0 1346.0 360.0 1370.0 343.0 Z" fill="lightgray"></path>
      </clipPath>
      <path clip-path="url(#make-me-a-hanzi-clip-18)" d="M 1373.0 350.0 L 1424.0 318.0 L 1454.0 290.0 L 1493.0 229.0 " fill="none" id="make-me-a-hanzi-animation-18" stroke-dasharray="302 604" stroke-linecap="round"></path>

      <clipPath id="make-me-a-hanzi-clip-19">
      <path d="M 1600.0 637.0 Q 1600.0 633.0 1603.0 629.0 L 1659.0 562.0 Q 1672.0 548.0 1683.0 548.0 Q 1694.0 547.0 1702.0 558.0 Q 1711.0 566.0 1713.0 579.0 Q 1714.0 602.0 1696.0 617.0 Q 1679.0 628.0 1628.0 640.0 L 1612.0 643.0 Q 1600.0 644.0 1600.0 637.0 Z" fill="lightgray"></path>
      </clipPath>
      <path clip-path="url(#make-me-a-hanzi-clip-19)" d="M 1608.0 636.0 L 1671.0 596.0 L 1680.0 587.0 L 1684.0 569.0 " fill="none" id="make-me-a-hanzi-animation-19" stroke-dasharray="234 468" stroke-linecap="round"></path>

      <clipPath id="make-me-a-hanzi-clip-20">
      <path d="M 1589.0 467.0 L 1597.0 454.0 Q 1618.0 423.0 1638.0 401.0 Q 1669.0 363.0 1688.0 386.0 Q 1698.0 394.0 1699.0 410.0 Q 1700.0 425.0 1694.0 435.0 Q 1681.0 459.0 1638.0 471.0 Q 1622.0 475.0 1610.0 479.0 L 1592.0 482.0 Q 1585.0 482.0 1585.0 477.0 Q 1585.0 472.0 1589.0 467.0 Z" fill="lightgray"></path>
      </clipPath>
      <path clip-path="url(#make-me-a-hanzi-clip-20)" d="M 1592.0 474.0 L 1658.0 427.0 L 1672.0 397.0 " fill="none" id="make-me-a-hanzi-animation-20" stroke-dasharray="242 484" stroke-linecap="round"></path>

      <clipPath id="make-me-a-hanzi-clip-21">
      <path d="M 1773.0 328.0 L 1536.0 292.0 Q 1526.0 289.0 1526.0 284.0 Q 1524.0 271.0 1576.0 251.0 L 1593.0 251.0 Q 1604.0 251.0 1616.0 256.0 L 1646.0 264.0 L 1772.0 283.0 L 1827.0 287.0 L 1916.0 293.0 L 1970.0 299.0 L 1980.0 299.0 Q 1995.0 299.0 1998.0 303.0 Q 2006.0 308.0 1990.0 325.0 Q 1980.0 335.0 1955.0 346.0 Q 1931.0 357.0 1900.0 350.0 L 1828.0 337.0 L 1773.0 328.0 Z" fill="lightgray"></path>
      </clipPath>
      <path clip-path="url(#make-me-a-hanzi-clip-21)" d="M 1535.0 283.0 L 1589.0 275.0 L 1768.0 306.0 L 1912.0 323.0 L 1953.0 322.0 L 1991.0 309.0 " fill="none" id="make-me-a-hanzi-animation-21" stroke-dasharray="590 1180" stroke-linecap="round"></path>

      <clipPath id="make-me-a-hanzi-clip-22">
      <path d="M 1750.0 750.0 L 1758.0 736.0 Q 1773.0 698.0 1773.0 652.0 Q 1775.0 638.0 1775.0 617.0 L 1773.0 328.0 L 1772.0 283.0 L 1769.0 130.0 Q 1766.0 30.0 1769.0 -24.0 L 1770.0 -47.0 Q 1771.0 -74.0 1775.0 -85.0 Q 1780.0 -96.0 1785.0 -96.0 Q 1790.0 -96.0 1798.0 -84.0 Q 1806.0 -72.0 1809.0 -52.0 L 1812.0 -29.0 Q 1827.0 112.0 1827.0 226.0 L 1827.0 287.0 L 1828.0 337.0 L 1834.0 619.0 Q 1834.0 638.0 1836.0 652.0 Q 1839.0 665.0 1841.0 684.0 Q 1844.0 702.0 1848.0 712.0 Q 1852.0 722.0 1852.0 728.0 Q 1852.0 733.0 1840.0 744.0 Q 1804.0 772.0 1769.0 772.0 Q 1737.0 771.0 1750.0 750.0 Z" fill="lightgray"></path>
      </clipPath>
      <path clip-path="url(#make-me-a-hanzi-clip-22)" d="M 1761.0 759.0 L 1784.0 744.0 L 1807.0 717.0 L 1799.0 176.0 L 1784.0 -87.0 " fill="none" id="make-me-a-hanzi-animation-22" stroke-dasharray="995 1990" stroke-linecap="round"></path>

</g>
</svg>
